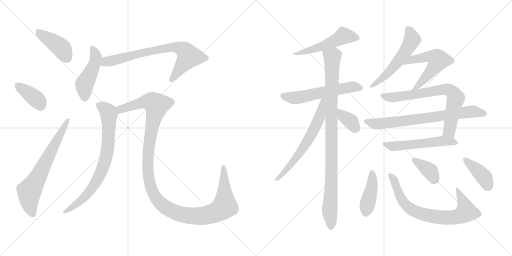
t = 0.00 s
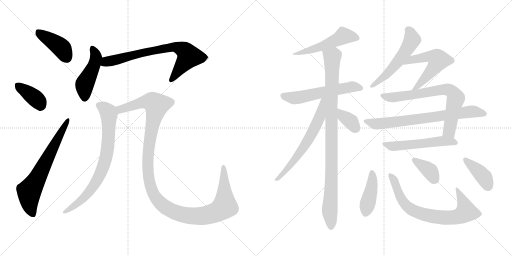
t = 3.12 s
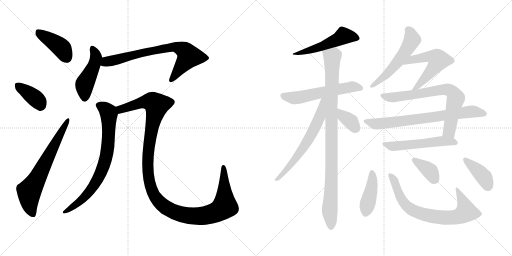
t = 6.25 s
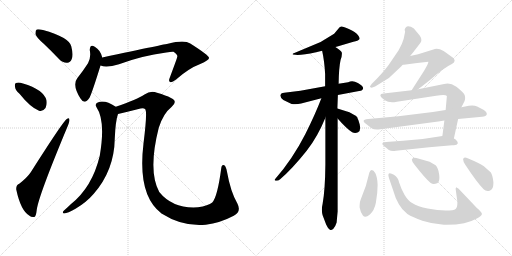
t = 9.37 s
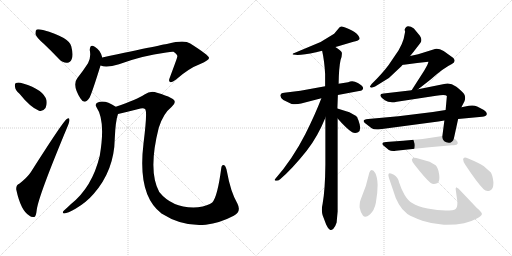
t = 12.49 s
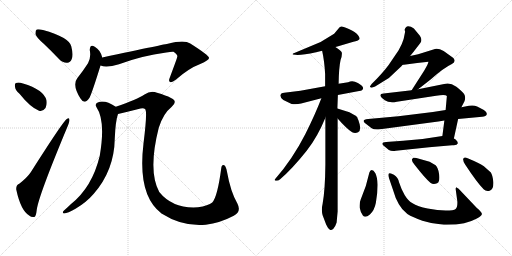
t = 15.62 s

The animated SVG that drew these frames (rendered in a browser with its animation timeline set to each time). Animation: 21 CSS @keyframes rules; one cycle of 15.62 s.

<svg version="1.1" viewBox="0 0 2048 1024" xmlns="http://www.w3.org/2000/svg">
  <g stroke="lightgray" stroke-dasharray="1,1" stroke-width="1" transform="scale(4, 4)">
    <line x1="0" y1="0" x2="256" y2="256"></line>
    <line x1="256" y1="0" x2="0" y2="256"></line>
    <line x1="128" y1="0" x2="128" y2="256"></line>
    <line x1="0" y1="128" x2="256" y2="128"></line>
    <line x1="256" y1="0" x2="512" y2="256"></line>
    <line x1="512" y1="0" x2="256" y2="256"></line>
    <line x1="384" y1="0" x2="384" y2="256"></line>
    <line x1="256" y1="128" x2="512" y2="128"></line>
  </g>
<g transform="scale(1, -1) translate(0, -850)">
   <style type="text/css">
    @keyframes keyframes0 {
      from {
       stroke: black;
       stroke-dashoffset: 416;
       stroke-width: 128;
       }
       58% {
       animation-timing-function: step-end;
       stroke: black;
       stroke-dashoffset: 0;
       stroke-width: 128;
       }
       to {
       stroke: black;
       stroke-width: 1024;
       }
       }
       #make-me-a-hanzi-animation-0 {
         animation: keyframes0 0.588542s both;
         animation-delay: 0.000000s;
         animation-timing-function: linear;
       }
    @keyframes keyframes1 {
      from {
       stroke: black;
       stroke-dashoffset: 378;
       stroke-width: 128;
       }
       55% {
       animation-timing-function: step-end;
       stroke: black;
       stroke-dashoffset: 0;
       stroke-width: 128;
       }
       to {
       stroke: black;
       stroke-width: 1024;
       }
       }
       #make-me-a-hanzi-animation-1 {
         animation: keyframes1 0.557617s both;
         animation-delay: 0.588542s;
         animation-timing-function: linear;
       }
    @keyframes keyframes2 {
      from {
       stroke: black;
       stroke-dashoffset: 673;
       stroke-width: 128;
       }
       69% {
       animation-timing-function: step-end;
       stroke: black;
       stroke-dashoffset: 0;
       stroke-width: 128;
       }
       to {
       stroke: black;
       stroke-width: 1024;
       }
       }
       #make-me-a-hanzi-animation-2 {
         animation: keyframes2 0.797689s both;
         animation-delay: 1.146159s;
         animation-timing-function: linear;
       }
    @keyframes keyframes3 {
      from {
       stroke: black;
       stroke-dashoffset: 464;
       stroke-width: 128;
       }
       60% {
       animation-timing-function: step-end;
       stroke: black;
       stroke-dashoffset: 0;
       stroke-width: 128;
       }
       to {
       stroke: black;
       stroke-width: 1024;
       }
       }
       #make-me-a-hanzi-animation-3 {
         animation: keyframes3 0.627604s both;
         animation-delay: 1.943848s;
         animation-timing-function: linear;
       }
    @keyframes keyframes4 {
      from {
       stroke: black;
       stroke-dashoffset: 746;
       stroke-width: 128;
       }
       71% {
       animation-timing-function: step-end;
       stroke: black;
       stroke-dashoffset: 0;
       stroke-width: 128;
       }
       to {
       stroke: black;
       stroke-width: 1024;
       }
       }
       #make-me-a-hanzi-animation-4 {
         animation: keyframes4 0.857096s both;
         animation-delay: 2.571452s;
         animation-timing-function: linear;
       }
    @keyframes keyframes5 {
      from {
       stroke: black;
       stroke-dashoffset: 768;
       stroke-width: 128;
       }
       71% {
       animation-timing-function: step-end;
       stroke: black;
       stroke-dashoffset: 0;
       stroke-width: 128;
       }
       to {
       stroke: black;
       stroke-width: 1024;
       }
       }
       #make-me-a-hanzi-animation-5 {
         animation: keyframes5 0.875000s both;
         animation-delay: 3.428548s;
         animation-timing-function: linear;
       }
    @keyframes keyframes6 {
      from {
       stroke: black;
       stroke-dashoffset: 1260;
       stroke-width: 128;
       }
       80% {
       animation-timing-function: step-end;
       stroke: black;
       stroke-dashoffset: 0;
       stroke-width: 128;
       }
       to {
       stroke: black;
       stroke-width: 1024;
       }
       }
       #make-me-a-hanzi-animation-6 {
         animation: keyframes6 1.275391s both;
         animation-delay: 4.303548s;
         animation-timing-function: linear;
       }
    @keyframes keyframes7 {
      from {
       stroke: black;
       stroke-dashoffset: 523;
       stroke-width: 128;
       }
       63% {
       animation-timing-function: step-end;
       stroke: black;
       stroke-dashoffset: 0;
       stroke-width: 128;
       }
       to {
       stroke: black;
       stroke-width: 1024;
       }
       }
       #make-me-a-hanzi-animation-7 {
         animation: keyframes7 0.675618s both;
         animation-delay: 5.578939s;
         animation-timing-function: linear;
       }
    @keyframes keyframes8 {
      from {
       stroke: black;
       stroke-dashoffset: 574;
       stroke-width: 128;
       }
       65% {
       animation-timing-function: step-end;
       stroke: black;
       stroke-dashoffset: 0;
       stroke-width: 128;
       }
       to {
       stroke: black;
       stroke-width: 1024;
       }
       }
       #make-me-a-hanzi-animation-8 {
         animation: keyframes8 0.717122s both;
         animation-delay: 6.254557s;
         animation-timing-function: linear;
       }
    @keyframes keyframes9 {
      from {
       stroke: black;
       stroke-dashoffset: 974;
       stroke-width: 128;
       }
       76% {
       animation-timing-function: step-end;
       stroke: black;
       stroke-dashoffset: 0;
       stroke-width: 128;
       }
       to {
       stroke: black;
       stroke-width: 1024;
       }
       }
       #make-me-a-hanzi-animation-9 {
         animation: keyframes9 1.042643s both;
         animation-delay: 6.971679s;
         animation-timing-function: linear;
       }
    @keyframes keyframes10 {
      from {
       stroke: black;
       stroke-dashoffset: 638;
       stroke-width: 128;
       }
       67% {
       animation-timing-function: step-end;
       stroke: black;
       stroke-dashoffset: 0;
       stroke-width: 128;
       }
       to {
       stroke: black;
       stroke-width: 1024;
       }
       }
       #make-me-a-hanzi-animation-10 {
         animation: keyframes10 0.769206s both;
         animation-delay: 8.014322s;
         animation-timing-function: linear;
       }
    @keyframes keyframes11 {
      from {
       stroke: black;
       stroke-dashoffset: 357;
       stroke-width: 128;
       }
       54% {
       animation-timing-function: step-end;
       stroke: black;
       stroke-dashoffset: 0;
       stroke-width: 128;
       }
       to {
       stroke: black;
       stroke-width: 1024;
       }
       }
       #make-me-a-hanzi-animation-11 {
         animation: keyframes11 0.540527s both;
         animation-delay: 8.783528s;
         animation-timing-function: linear;
       }
    @keyframes keyframes12 {
      from {
       stroke: black;
       stroke-dashoffset: 548;
       stroke-width: 128;
       }
       64% {
       animation-timing-function: step-end;
       stroke: black;
       stroke-dashoffset: 0;
       stroke-width: 128;
       }
       to {
       stroke: black;
       stroke-width: 1024;
       }
       }
       #make-me-a-hanzi-animation-12 {
         animation: keyframes12 0.695964s both;
         animation-delay: 9.324055s;
         animation-timing-function: linear;
       }
    @keyframes keyframes13 {
      from {
       stroke: black;
       stroke-dashoffset: 465;
       stroke-width: 128;
       }
       60% {
       animation-timing-function: step-end;
       stroke: black;
       stroke-dashoffset: 0;
       stroke-width: 128;
       }
       to {
       stroke: black;
       stroke-width: 1024;
       }
       }
       #make-me-a-hanzi-animation-13 {
         animation: keyframes13 0.628418s both;
         animation-delay: 10.020019s;
         animation-timing-function: linear;
       }
    @keyframes keyframes14 {
      from {
       stroke: black;
       stroke-dashoffset: 726;
       stroke-width: 128;
       }
       70% {
       animation-timing-function: step-end;
       stroke: black;
       stroke-dashoffset: 0;
       stroke-width: 128;
       }
       to {
       stroke: black;
       stroke-width: 1024;
       }
       }
       #make-me-a-hanzi-animation-14 {
         animation: keyframes14 0.840820s both;
         animation-delay: 10.648437s;
         animation-timing-function: linear;
       }
    @keyframes keyframes15 {
      from {
       stroke: black;
       stroke-dashoffset: 737;
       stroke-width: 128;
       }
       71% {
       animation-timing-function: step-end;
       stroke: black;
       stroke-dashoffset: 0;
       stroke-width: 128;
       }
       to {
       stroke: black;
       stroke-width: 1024;
       }
       }
       #make-me-a-hanzi-animation-15 {
         animation: keyframes15 0.849772s both;
         animation-delay: 11.489257s;
         animation-timing-function: linear;
       }
    @keyframes keyframes16 {
      from {
       stroke: black;
       stroke-dashoffset: 547;
       stroke-width: 128;
       }
       64% {
       animation-timing-function: step-end;
       stroke: black;
       stroke-dashoffset: 0;
       stroke-width: 128;
       }
       to {
       stroke: black;
       stroke-width: 1024;
       }
       }
       #make-me-a-hanzi-animation-16 {
         animation: keyframes16 0.695150s both;
         animation-delay: 12.339029s;
         animation-timing-function: linear;
       }
    @keyframes keyframes17 {
      from {
       stroke: black;
       stroke-dashoffset: 422;
       stroke-width: 128;
       }
       58% {
       animation-timing-function: step-end;
       stroke: black;
       stroke-dashoffset: 0;
       stroke-width: 128;
       }
       to {
       stroke: black;
       stroke-width: 1024;
       }
       }
       #make-me-a-hanzi-animation-17 {
         animation: keyframes17 0.593424s both;
         animation-delay: 13.034179s;
         animation-timing-function: linear;
       }
    @keyframes keyframes18 {
      from {
       stroke: black;
       stroke-dashoffset: 753;
       stroke-width: 128;
       }
       71% {
       animation-timing-function: step-end;
       stroke: black;
       stroke-dashoffset: 0;
       stroke-width: 128;
       }
       to {
       stroke: black;
       stroke-width: 1024;
       }
       }
       #make-me-a-hanzi-animation-18 {
         animation: keyframes18 0.862793s both;
         animation-delay: 13.627603s;
         animation-timing-function: linear;
       }
    @keyframes keyframes19 {
      from {
       stroke: black;
       stroke-dashoffset: 370;
       stroke-width: 128;
       }
       55% {
       animation-timing-function: step-end;
       stroke: black;
       stroke-dashoffset: 0;
       stroke-width: 128;
       }
       to {
       stroke: black;
       stroke-width: 1024;
       }
       }
       #make-me-a-hanzi-animation-19 {
         animation: keyframes19 0.551107s both;
         animation-delay: 14.490396s;
         animation-timing-function: linear;
       }
    @keyframes keyframes20 {
      from {
       stroke: black;
       stroke-dashoffset: 397;
       stroke-width: 128;
       }
       56% {
       animation-timing-function: step-end;
       stroke: black;
       stroke-dashoffset: 0;
       stroke-width: 128;
       }
       to {
       stroke: black;
       stroke-width: 1024;
       }
       }
       #make-me-a-hanzi-animation-20 {
         animation: keyframes20 0.573079s both;
         animation-delay: 15.041503s;
         animation-timing-function: linear;
       }
</style>
<path d="M 175.0 675.0 Q 205.0 647.0 236.0 614.0 Q 251.0 598.0 269.0 599.0 Q 281.0 599.0 287.0 614.0 Q 294.0 630.0 285.0 665.0 Q 276.0 701.0 172.0 730.0 Q 154.0 734.0 147.0 732.0 Q 141.0 728.0 142.0 713.0 Q 146.0 700.0 175.0 675.0 Z" fill="lightgray"></path> 
<path d="M 78.0 475.0 Q 121.0 421.0 156.0 407.0 Q 172.0 403.0 182.0 418.0 Q 189.0 431.0 186.0 449.0 Q 174.0 492.0 92.0 516.0 Q 74.0 522.0 64.0 518.0 Q 58.0 517.0 60.0 503.0 Q 61.0 490.0 78.0 475.0 Z" fill="lightgray"></path> 
<path d="M 77.0 115.0 Q 64.0 111.0 65.0 92.0 Q 83.0 7.0 118.0 -13.0 Q 125.0 -20.0 137.0 -18.0 Q 144.0 -17.0 147.0 11.0 Q 154.0 66.0 271.0 346.0 Q 278.0 364.0 278.0 370.0 Q 278.0 382.0 267.0 374.0 Q 254.0 367.0 123.0 161.0 Q 108.0 139.0 77.0 115.0 Z" fill="lightgray"></path> 
<path d="M 409.0 620.0 Q 402.0 650.0 379.0 663.0 Q 360.0 676.0 359.0 650.0 Q 365.0 620.0 352.0 597.0 Q 334.0 569.0 309.0 537.0 Q 288.0 510.0 322.0 456.0 Q 338.0 429.0 358.0 459.0 Q 368.0 478.0 402.0 588.0 L 409.0 620.0 Z" fill="lightgray"></path> 
<path d="M 402.0 588.0 Q 426.0 578.0 476.0 593.0 Q 566.0 627.0 665.0 640.0 Q 686.0 644.0 694.0 643.0 Q 712.0 631.0 709.0 623.0 Q 709.0 619.0 679.0 539.0 Q 673.0 526.0 680.0 522.0 Q 687.0 518.0 703.0 531.0 Q 755.0 577.0 801.0 594.0 Q 838.0 610.0 836.0 619.0 Q 835.0 629.0 761.0 676.0 Q 737.0 692.0 672.0 675.0 Q 668.0 675.0 409.0 620.0 C 380.0 614.0 373.0 595.0 402.0 588.0 Z" fill="lightgray"></path> 
<path d="M 463.0 423.0 Q 418.0 453.0 391.0 440.0 Q 378.0 434.0 386.0 421.0 Q 423.0 367.0 399.0 227.0 Q 369.0 101.0 283.0 33.0 Q 270.0 20.0 256.0 8.0 Q 246.0 -2.0 257.0 -4.0 Q 270.0 -3.0 302.0 15.0 Q 345.0 40.0 375.0 75.0 Q 457.0 169.0 459.0 295.0 Q 462.0 367.0 472.0 394.0 C 478.0 414.0 478.0 414.0 463.0 423.0 Z" fill="lightgray"></path> 
<path d="M 935.0 -13.0 Q 966.0 3.0 950.0 35.0 Q 922.0 83.0 908.0 163.0 Q 904.0 185.0 897.0 189.0 Q 887.0 193.0 885.0 177.0 Q 870.0 63.0 849.0 40.0 Q 833.0 27.0 792.0 21.0 Q 692.0 14.0 637.0 82.0 Q 591.0 166.0 635.0 339.0 Q 653.0 396.0 686.0 422.0 Q 714.0 446.0 682.0 459.0 Q 666.0 468.0 628.0 479.0 Q 603.0 489.0 578.0 472.0 Q 550.0 453.0 463.0 423.0 C 435.0 413.0 443.0 387.0 472.0 394.0 Q 503.0 401.0 562.0 416.0 Q 575.0 419.0 581.0 413.0 Q 590.0 403.0 574.0 276.0 Q 549.0 69.0 646.0 -4.0 Q 731.0 -58.0 823.0 -49.0 Q 880.0 -42.0 935.0 -13.0 Z" fill="lightgray"></path> 
<path d="M 1341.5 662.5 L 1349.5 664.5 L 1413.5 683.5 Q 1432.5 686.5 1437.5 693.5 Q 1438.5 694.5 1438.5 696.5 Q 1438.5 701.5 1431.5 710.5 Q 1422.5 722.5 1395.5 734.5 Q 1374.5 744.5 1366.5 744.5 L 1364.5 744.5 Q 1358.5 744.5 1352.5 734.5 L 1336.5 715.5 L 1282.5 682.5 L 1177.5 638.5 Q 1170.5 637.5 1170.5 634.5 Q 1170.5 633.5 1171.5 632.5 L 1190.5 630.5 Q 1214.5 630.5 1264.5 641.5 L 1288.5 647.5 L 1341.5 662.5 Z" fill="lightgray"></path> 
<path d="M 1351.5 470.5 L 1436.5 486.5 Q 1451.5 487.5 1452.5 497.5 Q 1452.5 506.5 1431.5 518.5 Q 1419.5 525.5 1408.5 525.5 Q 1400.5 525.5 1392.5 521.5 L 1354.5 515.5 L 1300.5 505.5 L 1201.5 487.5 L 1136.5 479.5 Q 1124.5 479.5 1121.5 470.5 L 1121.5 467.5 Q 1121.5 459.5 1133.5 450.5 L 1166.5 434.5 Q 1173.5 433.5 1180.5 433.5 Q 1192.5 433.5 1204.5 436.5 L 1285.5 457.5 L 1351.5 470.5 Z" fill="lightgray"></path> 
<path d="M 1346.5 -39.5 L 1350.5 4.5 L 1350.5 376.5 L 1349.5 416.5 L 1351.5 470.5 L 1354.5 515.5 Q 1355.5 581.5 1362.5 611.5 Q 1367.5 623.5 1367.5 634.5 L 1367.5 639.5 Q 1364.5 648.5 1341.5 662.5 C 1317.5 679.5 1282.5 676.5 1288.5 647.5 Q 1297.5 607.5 1300.5 554.5 L 1300.5 505.5 L 1301.5 379.5 L 1301.5 192.5 Q 1300.5 90.5 1290.5 35.5 Q 1287.5 23.5 1287.5 11.5 Q 1287.5 0.5 1290.5 -10.5 L 1304.5 -47.5 Q 1311.5 -63.5 1319.5 -68.5 Q 1321.5 -69.5 1323.5 -69.5 Q 1327.5 -69.5 1333.5 -64.5 Q 1340.5 -58.5 1346.5 -39.5 Z" fill="lightgray"></path> 
<path d="M 1285.5 457.5 Q 1261.5 394.5 1221.5 314.5 Q 1170.5 214.5 1101.5 135.5 Q 1098.5 132.5 1098.5 131.5 Q 1098.5 128.5 1103.5 127.5 L 1105.5 127.5 Q 1113.5 127.5 1120.5 133.5 Q 1169.5 175.5 1227.5 248.5 Q 1270.5 303.5 1301.5 379.5 C 1345.5 484.5 1296.5 485.5 1285.5 457.5 Z" fill="lightgray"></path> 
<path d="M 1350.5 376.5 Q 1384.5 337.5 1408.5 321.5 Q 1414.5 318.5 1420.5 318.5 Q 1426.5 318.5 1432.5 321.5 Q 1440.5 326.5 1440.5 338.5 Q 1440.5 345.5 1438.5 353.5 Q 1432.5 377.5 1424.5 386.5 L 1397.5 401.5 L 1349.5 416.5 C 1320.5 425.5 1330.5 399.5 1350.5 376.5 Z" fill="lightgray"></path> 
<path d="M 1640.5 626.5 L 1653.5 642.5 L 1680.5 677.5 Q 1685.5 683.5 1685.5 690.5 Q 1685.5 698.5 1679.5 707.5 L 1655.5 736.5 Q 1643.5 745.5 1632.5 745.5 Q 1622.5 745.5 1618.5 731.5 L 1620.5 723.5 L 1614.5 694.5 Q 1608.5 673.5 1594.5 649.5 L 1554.5 590.5 Q 1527.5 554.5 1486.5 514.5 L 1479.5 504.5 Q 1479.5 500.5 1486.5 499.5 L 1500.5 504.5 L 1555.5 538.5 L 1605.5 585.5 L 1610.5 591.5 L 1640.5 626.5 Z" fill="lightgray"></path> 
<path d="M 1672.5 493.5 L 1722.5 532.5 Q 1773.5 578.5 1807.5 594.5 Q 1818.5 599.5 1818.5 607.5 Q 1818.5 612.5 1813.5 618.5 L 1774.5 646.5 Q 1758.5 655.5 1746.5 655.5 Q 1739.5 655.5 1733.5 652.5 L 1672.5 633.5 L 1640.5 626.5 C 1611.5 620.5 1580.5 589.5 1610.5 591.5 L 1615.5 591.5 L 1668.5 598.5 L 1713.5 603.5 L 1713.5 602.5 Q 1713.5 596.5 1696.5 567.5 L 1662.5 514.5 L 1646.5 489.5 C 1630.5 464.5 1648.5 475.5 1672.5 493.5 Z" fill="lightgray"></path> 
<path d="M 1777.5 368.5 L 1769.5 306.5 C 1765.5 276.5 1809.5 267.5 1815.5 296.5 L 1832.5 374.5 L 1845.5 421.5 L 1857.5 444.5 Q 1860.5 451.5 1860.5 458.5 Q 1860.5 464.5 1858.5 470.5 Q 1852.5 482.5 1825.5 503.5 Q 1806.5 516.5 1790.5 516.5 Q 1783.5 516.5 1776.5 514.5 L 1672.5 493.5 L 1646.5 489.5 L 1534.5 476.5 Q 1521.5 476.5 1521.5 468.5 Q 1521.5 462.5 1539.5 449.5 Q 1550.5 441.5 1568.5 441.5 Q 1576.5 441.5 1587.5 443.5 L 1744.5 467.5 Q 1761.5 470.5 1772.5 470.5 Q 1784.5 470.5 1787.5 466.5 L 1782.5 410.5 L 1777.5 368.5 Z" fill="lightgray"></path> 
<path d="M 1508.5 332.5 Q 1513.5 332.5 1520.5 333.5 L 1753.5 364.5 L 1777.5 368.5 L 1832.5 374.5 L 1928.5 383.5 Q 1944.5 383.5 1947.5 394.5 Q 1947.5 403.5 1935.5 410.5 L 1908.5 424.5 Q 1899.5 428.5 1888.5 428.5 Q 1882.5 428.5 1875.5 427.5 L 1845.5 421.5 L 1782.5 410.5 L 1731.5 402.5 L 1593.5 385.5 L 1472.5 374.5 Q 1454.5 372.5 1454.5 366.5 Q 1454.5 362.5 1459.5 358.5 L 1486.5 337.5 Q 1494.5 332.5 1508.5 332.5 Z" fill="lightgray"></path> 
<path d="M 1769.5 306.5 L 1690.5 294.5 L 1612.5 287.5 L 1544.5 282.5 Q 1529.5 281.5 1529.5 275.5 Q 1529.5 273.5 1532.5 269.5 L 1555.5 250.5 Q 1562.5 246.5 1572.5 246.5 Q 1577.5 246.5 1583.5 247.5 L 1716.5 261.5 L 1808.5 269.5 L 1815.5 269.5 Q 1828.5 269.5 1831.5 277.5 Q 1831.5 284.5 1822.5 292.5 L 1815.5 296.5 C 1793.5 310.5 1793.5 310.5 1769.5 306.5 Z" fill="lightgray"></path> 
<path d="M 1486.5 170.5 Q 1480.5 170.5 1477.5 160.5 Q 1465.5 103.5 1442.5 51.5 Q 1438.5 42.5 1438.5 29.5 L 1438.5 20.5 Q 1441.5 2.5 1451.5 -11.5 Q 1455.5 -16.5 1461.5 -16.5 Q 1468.5 -16.5 1479.5 -7.5 Q 1497.5 8.5 1503.5 39.5 Q 1510.5 78.5 1510.5 111.5 Q 1509.5 141.5 1501.5 157.5 Q 1494.5 170.5 1486.5 170.5 Z" fill="lightgray"></path> 
<path d="M 1629.5 -5.5 Q 1650.5 -18.5 1689.5 -32.5 Q 1728.5 -45.5 1775.5 -48.5 L 1786.5 -48.5 Q 1825.5 -48.5 1856.5 -42.5 Q 1883.5 -36.5 1907.5 -23.5 Q 1927.5 -12.5 1927.5 -5.5 L 1927.5 -4.5 Q 1926.5 2.5 1907.5 18.5 L 1834.5 95.5 L 1824.5 101.5 L 1822.5 95.5 L 1829.5 43.5 L 1829.5 38.5 Q 1829.5 20.5 1822.5 14.5 Q 1815.5 8.5 1782.5 8.5 Q 1751.5 8.5 1710.5 16.5 Q 1671.5 23.5 1648.5 38.5 Q 1632.5 47.5 1618.5 70.5 Q 1605.5 92.5 1596.5 120.5 Q 1592.5 141.5 1575.5 151.5 Q 1565.5 157.5 1559.5 157.5 Q 1557.5 157.5 1555.5 156.5 Q 1553.5 154.5 1553.5 150.5 Q 1553.5 145.5 1556.5 136.5 L 1572.5 89.5 Q 1581.5 56.5 1595.5 33.5 Q 1607.5 11.5 1629.5 -5.5 Z" fill="lightgray"></path> 
<path d="M 1718.5 203.5 L 1665.5 218.5 Q 1661.5 219.5 1658.5 219.5 Q 1651.5 219.5 1648.5 214.5 Q 1647.5 213.5 1647.5 211.5 Q 1647.5 204.5 1657.5 192.5 Q 1699.5 138.5 1721.5 119.5 Q 1728.5 114.5 1735.5 114.5 Q 1741.5 114.5 1748.5 117.5 Q 1757.5 122.5 1757.5 139.5 Q 1757.5 145.5 1756.5 153.5 Q 1752.5 180.5 1742.5 189.5 L 1718.5 203.5 Z" fill="lightgray"></path> 
<path d="M 1935.5 185.5 Q 1916.5 198.5 1870.5 217.5 Q 1864.5 220.5 1860.5 220.5 Q 1856.5 220.5 1853.5 216.5 Q 1852.5 214.5 1852.5 212.5 Q 1852.5 205.5 1860.5 192.5 Q 1908.5 119.5 1934.5 93.5 Q 1941.5 86.5 1950.5 86.5 Q 1955.5 86.5 1960.5 88.5 Q 1973.5 93.5 1973.5 116.5 L 1973.5 122.5 Q 1970.5 149.5 1963.5 160.5 L 1935.5 185.5 Z" fill="lightgray"></path> 
      <clipPath id="make-me-a-hanzi-clip-0">
      <path d="M 175.0 675.0 Q 205.0 647.0 236.0 614.0 Q 251.0 598.0 269.0 599.0 Q 281.0 599.0 287.0 614.0 Q 294.0 630.0 285.0 665.0 Q 276.0 701.0 172.0 730.0 Q 154.0 734.0 147.0 732.0 Q 141.0 728.0 142.0 713.0 Q 146.0 700.0 175.0 675.0 Z" fill="lightgray"></path>
      </clipPath>
      <path clip-path="url(#make-me-a-hanzi-clip-0)" d="M 152.0 724.0 L 242.0 662.0 L 268.0 619.0 " fill="none" id="make-me-a-hanzi-animation-0" stroke-dasharray="288 576" stroke-linecap="round"></path>

      <clipPath id="make-me-a-hanzi-clip-1">
      <path d="M 78.0 475.0 Q 121.0 421.0 156.0 407.0 Q 172.0 403.0 182.0 418.0 Q 189.0 431.0 186.0 449.0 Q 174.0 492.0 92.0 516.0 Q 74.0 522.0 64.0 518.0 Q 58.0 517.0 60.0 503.0 Q 61.0 490.0 78.0 475.0 Z" fill="lightgray"></path>
      </clipPath>
      <path clip-path="url(#make-me-a-hanzi-clip-1)" d="M 71.0 508.0 L 147.0 452.0 L 162.0 429.0 " fill="none" id="make-me-a-hanzi-animation-1" stroke-dasharray="250 500" stroke-linecap="round"></path>

      <clipPath id="make-me-a-hanzi-clip-2">
      <path d="M 77.0 115.0 Q 64.0 111.0 65.0 92.0 Q 83.0 7.0 118.0 -13.0 Q 125.0 -20.0 137.0 -18.0 Q 144.0 -17.0 147.0 11.0 Q 154.0 66.0 271.0 346.0 Q 278.0 364.0 278.0 370.0 Q 278.0 382.0 267.0 374.0 Q 254.0 367.0 123.0 161.0 Q 108.0 139.0 77.0 115.0 Z" fill="lightgray"></path>
      </clipPath>
      <path clip-path="url(#make-me-a-hanzi-clip-2)" d="M 132.0 -8.0 L 118.0 33.0 L 117.0 85.0 L 271.0 367.0 " fill="none" id="make-me-a-hanzi-animation-2" stroke-dasharray="545 1090" stroke-linecap="round"></path>

      <clipPath id="make-me-a-hanzi-clip-3">
      <path d="M 409.0 620.0 Q 402.0 650.0 379.0 663.0 Q 360.0 676.0 359.0 650.0 Q 365.0 620.0 352.0 597.0 Q 334.0 569.0 309.0 537.0 Q 288.0 510.0 322.0 456.0 Q 338.0 429.0 358.0 459.0 Q 368.0 478.0 402.0 588.0 L 409.0 620.0 Z" fill="lightgray"></path>
      </clipPath>
      <path clip-path="url(#make-me-a-hanzi-clip-3)" d="M 370.0 655.0 L 385.0 620.0 L 375.0 583.0 L 338.0 511.0 L 338.0 460.0 " fill="none" id="make-me-a-hanzi-animation-3" stroke-dasharray="336 672" stroke-linecap="round"></path>

      <clipPath id="make-me-a-hanzi-clip-4">
      <path d="M 402.0 588.0 Q 426.0 578.0 476.0 593.0 Q 566.0 627.0 665.0 640.0 Q 686.0 644.0 694.0 643.0 Q 712.0 631.0 709.0 623.0 Q 709.0 619.0 679.0 539.0 Q 673.0 526.0 680.0 522.0 Q 687.0 518.0 703.0 531.0 Q 755.0 577.0 801.0 594.0 Q 838.0 610.0 836.0 619.0 Q 835.0 629.0 761.0 676.0 Q 737.0 692.0 672.0 675.0 Q 668.0 675.0 409.0 620.0 C 380.0 614.0 373.0 595.0 402.0 588.0 Z" fill="lightgray"></path>
      </clipPath>
      <path clip-path="url(#make-me-a-hanzi-clip-4)" d="M 409.0 592.0 L 431.0 605.0 L 531.0 631.0 L 705.0 662.0 L 741.0 646.0 L 755.0 624.0 L 684.0 529.0 " fill="none" id="make-me-a-hanzi-animation-4" stroke-dasharray="618 1236" stroke-linecap="round"></path>

      <clipPath id="make-me-a-hanzi-clip-5">
      <path d="M 463.0 423.0 Q 418.0 453.0 391.0 440.0 Q 378.0 434.0 386.0 421.0 Q 423.0 367.0 399.0 227.0 Q 369.0 101.0 283.0 33.0 Q 270.0 20.0 256.0 8.0 Q 246.0 -2.0 257.0 -4.0 Q 270.0 -3.0 302.0 15.0 Q 345.0 40.0 375.0 75.0 Q 457.0 169.0 459.0 295.0 Q 462.0 367.0 472.0 394.0 C 478.0 414.0 478.0 414.0 463.0 423.0 Z" fill="lightgray"></path>
      </clipPath>
      <path clip-path="url(#make-me-a-hanzi-clip-5)" d="M 394.0 429.0 L 417.0 418.0 L 434.0 401.0 L 436.0 388.0 L 432.0 272.0 L 414.0 186.0 L 390.0 133.0 L 347.0 71.0 L 315.0 40.0 L 260.0 2.0 " fill="none" id="make-me-a-hanzi-animation-5" stroke-dasharray="640 1280" stroke-linecap="round"></path>

      <clipPath id="make-me-a-hanzi-clip-6">
      <path d="M 935.0 -13.0 Q 966.0 3.0 950.0 35.0 Q 922.0 83.0 908.0 163.0 Q 904.0 185.0 897.0 189.0 Q 887.0 193.0 885.0 177.0 Q 870.0 63.0 849.0 40.0 Q 833.0 27.0 792.0 21.0 Q 692.0 14.0 637.0 82.0 Q 591.0 166.0 635.0 339.0 Q 653.0 396.0 686.0 422.0 Q 714.0 446.0 682.0 459.0 Q 666.0 468.0 628.0 479.0 Q 603.0 489.0 578.0 472.0 Q 550.0 453.0 463.0 423.0 C 435.0 413.0 443.0 387.0 472.0 394.0 Q 503.0 401.0 562.0 416.0 Q 575.0 419.0 581.0 413.0 Q 590.0 403.0 574.0 276.0 Q 549.0 69.0 646.0 -4.0 Q 731.0 -58.0 823.0 -49.0 Q 880.0 -42.0 935.0 -13.0 Z" fill="lightgray"></path>
      </clipPath>
      <path clip-path="url(#make-me-a-hanzi-clip-6)" d="M 476.0 403.0 L 499.0 419.0 L 577.0 442.0 L 607.0 443.0 L 625.0 431.0 L 597.0 287.0 L 593.0 152.0 L 615.0 72.0 L 643.0 36.0 L 681.0 9.0 L 747.0 -12.0 L 800.0 -15.0 L 849.0 -5.0 L 884.0 12.0 L 899.0 25.0 L 894.0 180.0 " fill="none" id="make-me-a-hanzi-animation-6" stroke-dasharray="1132 2264" stroke-linecap="round"></path>

      <clipPath id="make-me-a-hanzi-clip-7">
      <path d="M 1341.5 662.5 L 1349.5 664.5 L 1413.5 683.5 Q 1432.5 686.5 1437.5 693.5 Q 1438.5 694.5 1438.5 696.5 Q 1438.5 701.5 1431.5 710.5 Q 1422.5 722.5 1395.5 734.5 Q 1374.5 744.5 1366.5 744.5 L 1364.5 744.5 Q 1358.5 744.5 1352.5 734.5 L 1336.5 715.5 L 1282.5 682.5 L 1177.5 638.5 Q 1170.5 637.5 1170.5 634.5 Q 1170.5 633.5 1171.5 632.5 L 1190.5 630.5 Q 1214.5 630.5 1264.5 641.5 L 1288.5 647.5 L 1341.5 662.5 Z" fill="lightgray"></path>
      </clipPath>
      <path clip-path="url(#make-me-a-hanzi-clip-7)" d="M 1427.5 698.5 L 1372.5 705.5 L 1290.5 665.5 L 1206.5 639.5 L 1174.5 635.5 " fill="none" id="make-me-a-hanzi-animation-7" stroke-dasharray="395 790" stroke-linecap="round"></path>

      <clipPath id="make-me-a-hanzi-clip-8">
      <path d="M 1351.5 470.5 L 1436.5 486.5 Q 1451.5 487.5 1452.5 497.5 Q 1452.5 506.5 1431.5 518.5 Q 1419.5 525.5 1408.5 525.5 Q 1400.5 525.5 1392.5 521.5 L 1354.5 515.5 L 1300.5 505.5 L 1201.5 487.5 L 1136.5 479.5 Q 1124.5 479.5 1121.5 470.5 L 1121.5 467.5 Q 1121.5 459.5 1133.5 450.5 L 1166.5 434.5 Q 1173.5 433.5 1180.5 433.5 Q 1192.5 433.5 1204.5 436.5 L 1285.5 457.5 L 1351.5 470.5 Z" fill="lightgray"></path>
      </clipPath>
      <path clip-path="url(#make-me-a-hanzi-clip-8)" d="M 1130.5 469.5 L 1175.5 458.5 L 1410.5 503.5 L 1442.5 498.5 " fill="none" id="make-me-a-hanzi-animation-8" stroke-dasharray="446 892" stroke-linecap="round"></path>

      <clipPath id="make-me-a-hanzi-clip-9">
      <path d="M 1346.5 -39.5 L 1350.5 4.5 L 1350.5 376.5 L 1349.5 416.5 L 1351.5 470.5 L 1354.5 515.5 Q 1355.5 581.5 1362.5 611.5 Q 1367.5 623.5 1367.5 634.5 L 1367.5 639.5 Q 1364.5 648.5 1341.5 662.5 C 1317.5 679.5 1282.5 676.5 1288.5 647.5 Q 1297.5 607.5 1300.5 554.5 L 1300.5 505.5 L 1301.5 379.5 L 1301.5 192.5 Q 1300.5 90.5 1290.5 35.5 Q 1287.5 23.5 1287.5 11.5 Q 1287.5 0.5 1290.5 -10.5 L 1304.5 -47.5 Q 1311.5 -63.5 1319.5 -68.5 Q 1321.5 -69.5 1323.5 -69.5 Q 1327.5 -69.5 1333.5 -64.5 Q 1340.5 -58.5 1346.5 -39.5 Z" fill="lightgray"></path>
      </clipPath>
      <path clip-path="url(#make-me-a-hanzi-clip-9)" d="M 1297.5 642.5 L 1328.5 622.5 L 1326.5 151.5 L 1319.5 23.5 L 1324.5 -58.5 " fill="none" id="make-me-a-hanzi-animation-9" stroke-dasharray="846 1692" stroke-linecap="round"></path>

      <clipPath id="make-me-a-hanzi-clip-10">
      <path d="M 1285.5 457.5 Q 1261.5 394.5 1221.5 314.5 Q 1170.5 214.5 1101.5 135.5 Q 1098.5 132.5 1098.5 131.5 Q 1098.5 128.5 1103.5 127.5 L 1105.5 127.5 Q 1113.5 127.5 1120.5 133.5 Q 1169.5 175.5 1227.5 248.5 Q 1270.5 303.5 1301.5 379.5 C 1345.5 484.5 1296.5 485.5 1285.5 457.5 Z" fill="lightgray"></path>
      </clipPath>
      <path clip-path="url(#make-me-a-hanzi-clip-10)" d="M 1294.5 453.5 L 1278.5 380.5 L 1224.5 276.5 L 1148.5 173.5 L 1102.5 131.5 " fill="none" id="make-me-a-hanzi-animation-10" stroke-dasharray="510 1020" stroke-linecap="round"></path>

      <clipPath id="make-me-a-hanzi-clip-11">
      <path d="M 1350.5 376.5 Q 1384.5 337.5 1408.5 321.5 Q 1414.5 318.5 1420.5 318.5 Q 1426.5 318.5 1432.5 321.5 Q 1440.5 326.5 1440.5 338.5 Q 1440.5 345.5 1438.5 353.5 Q 1432.5 377.5 1424.5 386.5 L 1397.5 401.5 L 1349.5 416.5 C 1320.5 425.5 1330.5 399.5 1350.5 376.5 Z" fill="lightgray"></path>
      </clipPath>
      <path clip-path="url(#make-me-a-hanzi-clip-11)" d="M 1354.5 409.5 L 1373.5 383.5 L 1405.5 361.5 L 1422.5 336.5 " fill="none" id="make-me-a-hanzi-animation-11" stroke-dasharray="229 458" stroke-linecap="round"></path>

      <clipPath id="make-me-a-hanzi-clip-12">
      <path d="M 1640.5 626.5 L 1653.5 642.5 L 1680.5 677.5 Q 1685.5 683.5 1685.5 690.5 Q 1685.5 698.5 1679.5 707.5 L 1655.5 736.5 Q 1643.5 745.5 1632.5 745.5 Q 1622.5 745.5 1618.5 731.5 L 1620.5 723.5 L 1614.5 694.5 Q 1608.5 673.5 1594.5 649.5 L 1554.5 590.5 Q 1527.5 554.5 1486.5 514.5 L 1479.5 504.5 Q 1479.5 500.5 1486.5 499.5 L 1500.5 504.5 L 1555.5 538.5 L 1605.5 585.5 L 1610.5 591.5 L 1640.5 626.5 Z" fill="lightgray"></path>
      </clipPath>
      <path clip-path="url(#make-me-a-hanzi-clip-12)" d="M 1632.5 730.5 L 1640.5 723.5 L 1648.5 691.5 L 1623.5 646.5 L 1549.5 555.5 L 1486.5 507.5 " fill="none" id="make-me-a-hanzi-animation-12" stroke-dasharray="420 840" stroke-linecap="round"></path>

      <clipPath id="make-me-a-hanzi-clip-13">
      <path d="M 1672.5 493.5 L 1722.5 532.5 Q 1773.5 578.5 1807.5 594.5 Q 1818.5 599.5 1818.5 607.5 Q 1818.5 612.5 1813.5 618.5 L 1774.5 646.5 Q 1758.5 655.5 1746.5 655.5 Q 1739.5 655.5 1733.5 652.5 L 1672.5 633.5 L 1640.5 626.5 C 1611.5 620.5 1580.5 589.5 1610.5 591.5 L 1615.5 591.5 L 1668.5 598.5 L 1713.5 603.5 L 1713.5 602.5 Q 1713.5 596.5 1696.5 567.5 L 1662.5 514.5 L 1646.5 489.5 C 1630.5 464.5 1648.5 475.5 1672.5 493.5 Z" fill="lightgray"></path>
      </clipPath>
      <path clip-path="url(#make-me-a-hanzi-clip-13)" d="M 1621.5 595.5 L 1646.5 610.5 L 1701.5 622.5 L 1705.5 603.5 L 1750.5 603.5 L 1754.5 610.5 L 1805.5 608.5 " fill="none" id="make-me-a-hanzi-animation-13" stroke-dasharray="337 674" stroke-linecap="round"></path>

      <clipPath id="make-me-a-hanzi-clip-14">
      <path d="M 1777.5 368.5 L 1769.5 306.5 C 1765.5 276.5 1809.5 267.5 1815.5 296.5 L 1832.5 374.5 L 1845.5 421.5 L 1857.5 444.5 Q 1860.5 451.5 1860.5 458.5 Q 1860.5 464.5 1858.5 470.5 Q 1852.5 482.5 1825.5 503.5 Q 1806.5 516.5 1790.5 516.5 Q 1783.5 516.5 1776.5 514.5 L 1672.5 493.5 L 1646.5 489.5 L 1534.5 476.5 Q 1521.5 476.5 1521.5 468.5 Q 1521.5 462.5 1539.5 449.5 Q 1550.5 441.5 1568.5 441.5 Q 1576.5 441.5 1587.5 443.5 L 1744.5 467.5 Q 1761.5 470.5 1772.5 470.5 Q 1784.5 470.5 1787.5 466.5 L 1782.5 410.5 L 1777.5 368.5 Z" fill="lightgray"></path>
      </clipPath>
      <path clip-path="url(#make-me-a-hanzi-clip-14)" d="M 1530.5 468.5 L 1579.5 461.5 L 1773.5 492.5 L 1806.5 485.5 L 1822.5 460.5 L 1797.5 324.5 L 1809.5 305.5 " fill="none" id="make-me-a-hanzi-animation-14" stroke-dasharray="598 1196" stroke-linecap="round"></path>

      <clipPath id="make-me-a-hanzi-clip-15">
      <path d="M 1508.5 332.5 Q 1513.5 332.5 1520.5 333.5 L 1753.5 364.5 L 1777.5 368.5 L 1832.5 374.5 L 1928.5 383.5 Q 1944.5 383.5 1947.5 394.5 Q 1947.5 403.5 1935.5 410.5 L 1908.5 424.5 Q 1899.5 428.5 1888.5 428.5 Q 1882.5 428.5 1875.5 427.5 L 1845.5 421.5 L 1782.5 410.5 L 1731.5 402.5 L 1593.5 385.5 L 1472.5 374.5 Q 1454.5 372.5 1454.5 366.5 Q 1454.5 362.5 1459.5 358.5 L 1486.5 337.5 Q 1494.5 332.5 1508.5 332.5 Z" fill="lightgray"></path>
      </clipPath>
      <path clip-path="url(#make-me-a-hanzi-clip-15)" d="M 1461.5 365.5 L 1504.5 354.5 L 1872.5 403.5 L 1937.5 395.5 " fill="none" id="make-me-a-hanzi-animation-15" stroke-dasharray="609 1218" stroke-linecap="round"></path>

      <clipPath id="make-me-a-hanzi-clip-16">
      <path d="M 1769.5 306.5 L 1690.5 294.5 L 1612.5 287.5 L 1544.5 282.5 Q 1529.5 281.5 1529.5 275.5 Q 1529.5 273.5 1532.5 269.5 L 1555.5 250.5 Q 1562.5 246.5 1572.5 246.5 Q 1577.5 246.5 1583.5 247.5 L 1716.5 261.5 L 1808.5 269.5 L 1815.5 269.5 Q 1828.5 269.5 1831.5 277.5 Q 1831.5 284.5 1822.5 292.5 L 1815.5 296.5 C 1793.5 310.5 1793.5 310.5 1769.5 306.5 Z" fill="lightgray"></path>
      </clipPath>
      <path clip-path="url(#make-me-a-hanzi-clip-16)" d="M 1535.5 274.5 L 1576.5 265.5 L 1764.5 286.5 L 1823.5 279.5 " fill="none" id="make-me-a-hanzi-animation-16" stroke-dasharray="419 838" stroke-linecap="round"></path>

      <clipPath id="make-me-a-hanzi-clip-17">
      <path d="M 1486.5 170.5 Q 1480.5 170.5 1477.5 160.5 Q 1465.5 103.5 1442.5 51.5 Q 1438.5 42.5 1438.5 29.5 L 1438.5 20.5 Q 1441.5 2.5 1451.5 -11.5 Q 1455.5 -16.5 1461.5 -16.5 Q 1468.5 -16.5 1479.5 -7.5 Q 1497.5 8.5 1503.5 39.5 Q 1510.5 78.5 1510.5 111.5 Q 1509.5 141.5 1501.5 157.5 Q 1494.5 170.5 1486.5 170.5 Z" fill="lightgray"></path>
      </clipPath>
      <path clip-path="url(#make-me-a-hanzi-clip-17)" d="M 1487.5 160.5 L 1489.5 119.5 L 1462.5 -2.5 " fill="none" id="make-me-a-hanzi-animation-17" stroke-dasharray="294 588" stroke-linecap="round"></path>

      <clipPath id="make-me-a-hanzi-clip-18">
      <path d="M 1629.5 -5.5 Q 1650.5 -18.5 1689.5 -32.5 Q 1728.5 -45.5 1775.5 -48.5 L 1786.5 -48.5 Q 1825.5 -48.5 1856.5 -42.5 Q 1883.5 -36.5 1907.5 -23.5 Q 1927.5 -12.5 1927.5 -5.5 L 1927.5 -4.5 Q 1926.5 2.5 1907.5 18.5 L 1834.5 95.5 L 1824.5 101.5 L 1822.5 95.5 L 1829.5 43.5 L 1829.5 38.5 Q 1829.5 20.5 1822.5 14.5 Q 1815.5 8.5 1782.5 8.5 Q 1751.5 8.5 1710.5 16.5 Q 1671.5 23.5 1648.5 38.5 Q 1632.5 47.5 1618.5 70.5 Q 1605.5 92.5 1596.5 120.5 Q 1592.5 141.5 1575.5 151.5 Q 1565.5 157.5 1559.5 157.5 Q 1557.5 157.5 1555.5 156.5 Q 1553.5 154.5 1553.5 150.5 Q 1553.5 145.5 1556.5 136.5 L 1572.5 89.5 Q 1581.5 56.5 1595.5 33.5 Q 1607.5 11.5 1629.5 -5.5 Z" fill="lightgray"></path>
      </clipPath>
      <path clip-path="url(#make-me-a-hanzi-clip-18)" d="M 1558.5 152.5 L 1576.5 129.5 L 1602.5 59.5 L 1622.5 30.5 L 1645.5 12.5 L 1716.5 -12.5 L 1770.5 -20.5 L 1820.5 -18.5 L 1864.5 3.5 L 1828.5 96.5 " fill="none" id="make-me-a-hanzi-animation-18" stroke-dasharray="625 1250" stroke-linecap="round"></path>

      <clipPath id="make-me-a-hanzi-clip-19">
      <path d="M 1718.5 203.5 L 1665.5 218.5 Q 1661.5 219.5 1658.5 219.5 Q 1651.5 219.5 1648.5 214.5 Q 1647.5 213.5 1647.5 211.5 Q 1647.5 204.5 1657.5 192.5 Q 1699.5 138.5 1721.5 119.5 Q 1728.5 114.5 1735.5 114.5 Q 1741.5 114.5 1748.5 117.5 Q 1757.5 122.5 1757.5 139.5 Q 1757.5 145.5 1756.5 153.5 Q 1752.5 180.5 1742.5 189.5 L 1718.5 203.5 Z" fill="lightgray"></path>
      </clipPath>
      <path clip-path="url(#make-me-a-hanzi-clip-19)" d="M 1657.5 210.5 L 1721.5 164.5 L 1738.5 133.5 " fill="none" id="make-me-a-hanzi-animation-19" stroke-dasharray="242 484" stroke-linecap="round"></path>

      <clipPath id="make-me-a-hanzi-clip-20">
      <path d="M 1935.5 185.5 Q 1916.5 198.5 1870.5 217.5 Q 1864.5 220.5 1860.5 220.5 Q 1856.5 220.5 1853.5 216.5 Q 1852.5 214.5 1852.5 212.5 Q 1852.5 205.5 1860.5 192.5 Q 1908.5 119.5 1934.5 93.5 Q 1941.5 86.5 1950.5 86.5 Q 1955.5 86.5 1960.5 88.5 Q 1973.5 93.5 1973.5 116.5 L 1973.5 122.5 Q 1970.5 149.5 1963.5 160.5 L 1935.5 185.5 Z" fill="lightgray"></path>
      </clipPath>
      <path clip-path="url(#make-me-a-hanzi-clip-20)" d="M 1860.5 212.5 L 1936.5 141.5 L 1951.5 107.5 " fill="none" id="make-me-a-hanzi-animation-20" stroke-dasharray="269 538" stroke-linecap="round"></path>

</g>
</svg>
